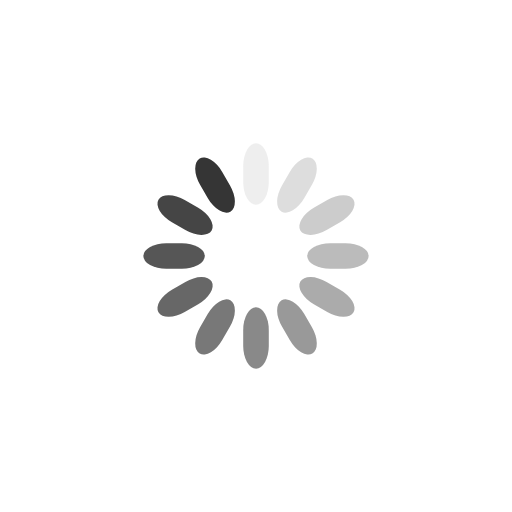
t = 0.00 s
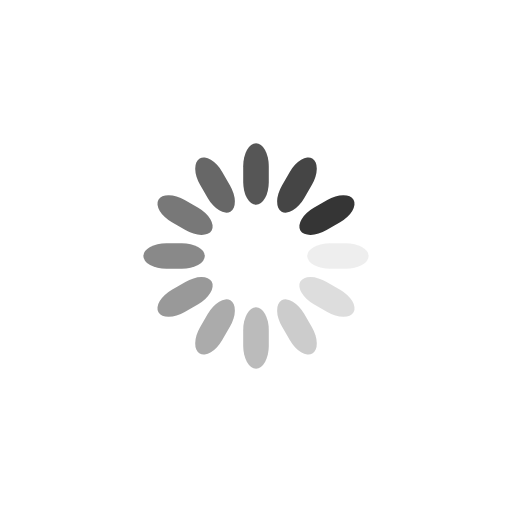
t = 0.25 s
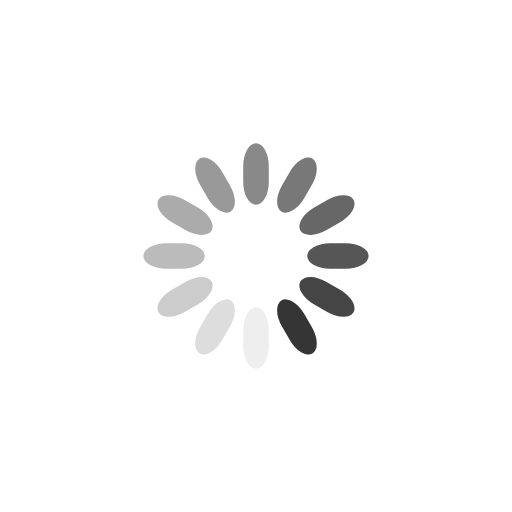
t = 0.50 s
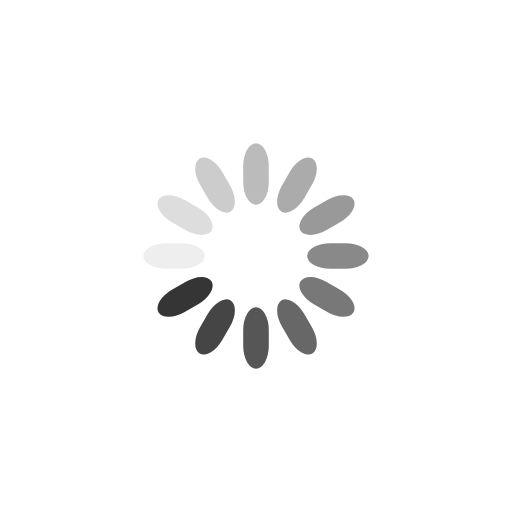
t = 0.75 s

The animated SVG that drew these frames (rendered in a browser with its animation timeline set to each time). Animation: 12 SMIL elements (animate=12); one cycle of 1.00 s, repeats indefinitely.

<svg class="lds-spinner" width="200" height="200" xmlns="http://www.w3.org/2000/svg" viewBox="0 0 100 100" preserveAspectRatio="xMidYMid" style="background:0 0"><rect x="47.5" y="28" rx="7.6" ry="4.48" width="5" height="12" fill="#353535"><animate attributeName="opacity" values="1;0" dur="1s" begin="-0.9166666666666666s" repeatCount="indefinite"/></rect><rect x="47.5" y="28" rx="7.6" ry="4.48" width="5" height="12" fill="#353535" transform="rotate(30 50 50)"><animate attributeName="opacity" values="1;0" dur="1s" begin="-0.8333333333333334s" repeatCount="indefinite"/></rect><rect x="47.5" y="28" rx="7.6" ry="4.48" width="5" height="12" fill="#353535" transform="rotate(60 50 50)"><animate attributeName="opacity" values="1;0" dur="1s" begin="-0.75s" repeatCount="indefinite"/></rect><rect x="47.5" y="28" rx="7.6" ry="4.48" width="5" height="12" fill="#353535" transform="rotate(90 50 50)"><animate attributeName="opacity" values="1;0" dur="1s" begin="-0.6666666666666666s" repeatCount="indefinite"/></rect><rect x="47.5" y="28" rx="7.6" ry="4.48" width="5" height="12" fill="#353535" transform="rotate(120 50 50)"><animate attributeName="opacity" values="1;0" dur="1s" begin="-0.5833333333333334s" repeatCount="indefinite"/></rect><rect x="47.5" y="28" rx="7.6" ry="4.48" width="5" height="12" fill="#353535" transform="rotate(150 50 50)"><animate attributeName="opacity" values="1;0" dur="1s" begin="-0.5s" repeatCount="indefinite"/></rect><rect x="47.5" y="28" rx="7.6" ry="4.48" width="5" height="12" fill="#353535" transform="rotate(180 50 50)"><animate attributeName="opacity" values="1;0" dur="1s" begin="-0.4166666666666667s" repeatCount="indefinite"/></rect><rect x="47.5" y="28" rx="7.6" ry="4.48" width="5" height="12" fill="#353535" transform="rotate(210 50 50)"><animate attributeName="opacity" values="1;0" dur="1s" begin="-0.3333333333333333s" repeatCount="indefinite"/></rect><rect x="47.5" y="28" rx="7.6" ry="4.48" width="5" height="12" fill="#353535" transform="rotate(240 50 50)"><animate attributeName="opacity" values="1;0" dur="1s" begin="-0.25s" repeatCount="indefinite"/></rect><rect x="47.5" y="28" rx="7.6" ry="4.48" width="5" height="12" fill="#353535" transform="rotate(270 50 50)"><animate attributeName="opacity" values="1;0" dur="1s" begin="-0.16666666666666666s" repeatCount="indefinite"/></rect><rect x="47.5" y="28" rx="7.6" ry="4.48" width="5" height="12" fill="#353535" transform="rotate(300 50 50)"><animate attributeName="opacity" values="1;0" dur="1s" begin="-0.08333333333333333s" repeatCount="indefinite"/></rect><rect x="47.5" y="28" rx="7.6" ry="4.48" width="5" height="12" fill="#353535" transform="rotate(330 50 50)"><animate attributeName="opacity" values="1;0" dur="1s" begin="0s" repeatCount="indefinite"/></rect></svg>
